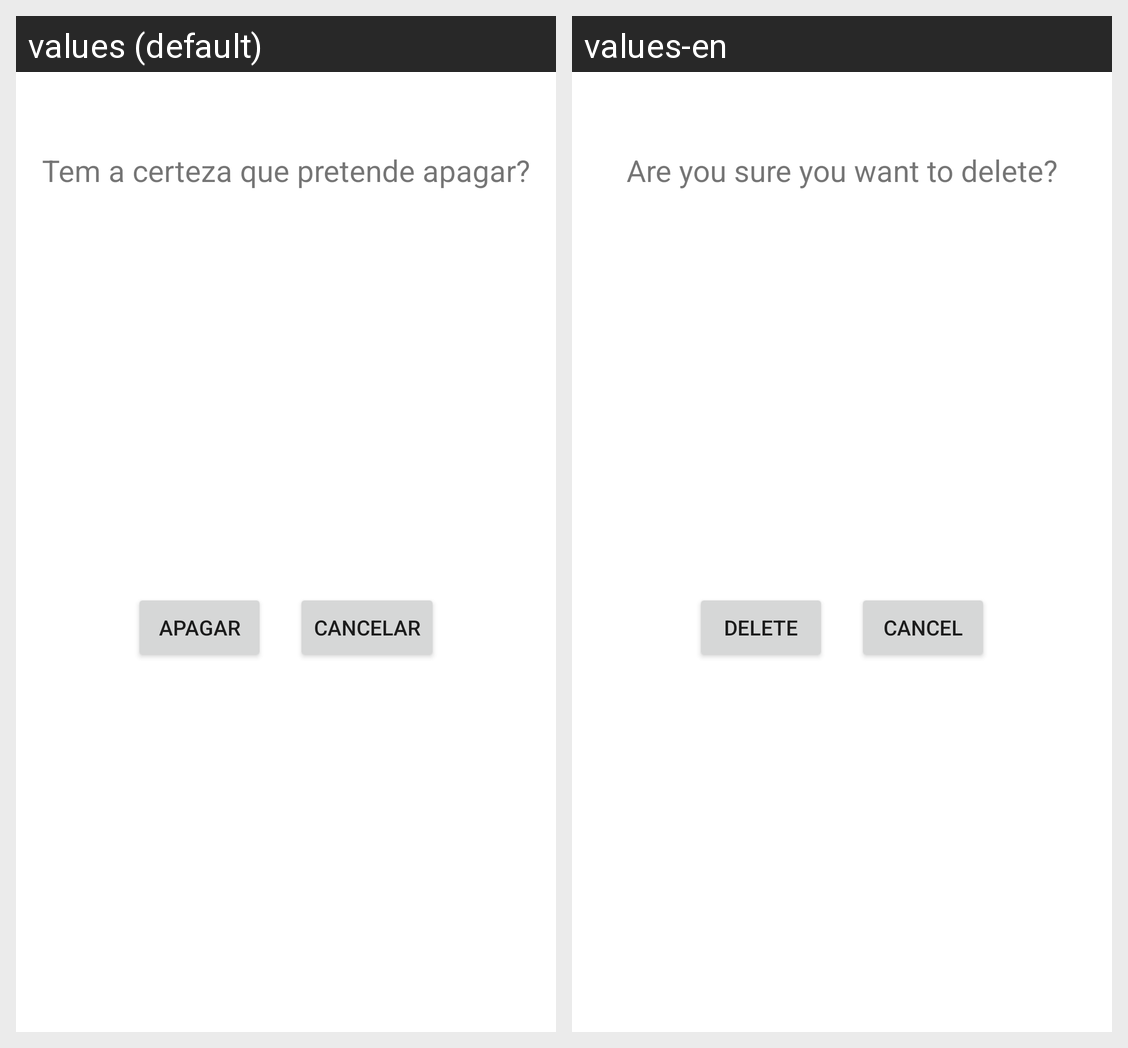

This grid shows one Android layout under two languages. Give, for every string resource on the screen, its name, the default text and each shown locale's text.
Android screen res/layout/custom_dialog_delete.xml rendered under 2 locales, left to right: values (default), values-en. Device: Nexus 5 (rendered at 1080×1920; each locale shown at half size, 540×960, under a caption strip naming it); theme Theme.PlusCare_CM.
Strings drawn on this screen, with the default value and each locale's value (text and hints the layout hard-codes, and strings that could not be matched under every locale, appear in the picture but are not listed):

dialog_Info
  values: Tem a certeza que pretende apagar?
  values-en: Are you sure you want to delete?

apagar
  values: Apagar
  values-en: Delete

cancelar
  values: Cancelar
  values-en: Cancel
